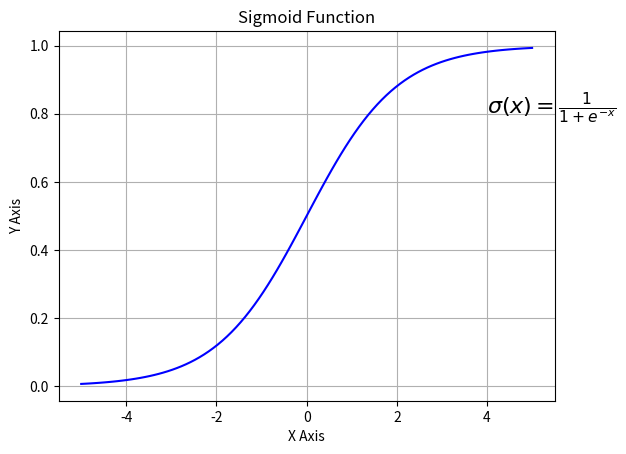

Write Python code to recreate this figure.
import numpy as np
import matplotlib.pyplot as plt
def sigma(x):
    return 1 / (1 + np.exp(-x))

X = np.linspace(-5, 5, 100)
print(sigma(X))
plt.plot(X, sigma(X),'b')
plt.xlabel('X Axis')
plt.ylabel('Y Axis')
plt.title('Sigmoid Function')
plt.grid()
plt.text(4, 0.8, r'$\sigma(x)=\frac{1}{1+e^{-x}}$', fontsize=16)
plt.show()
